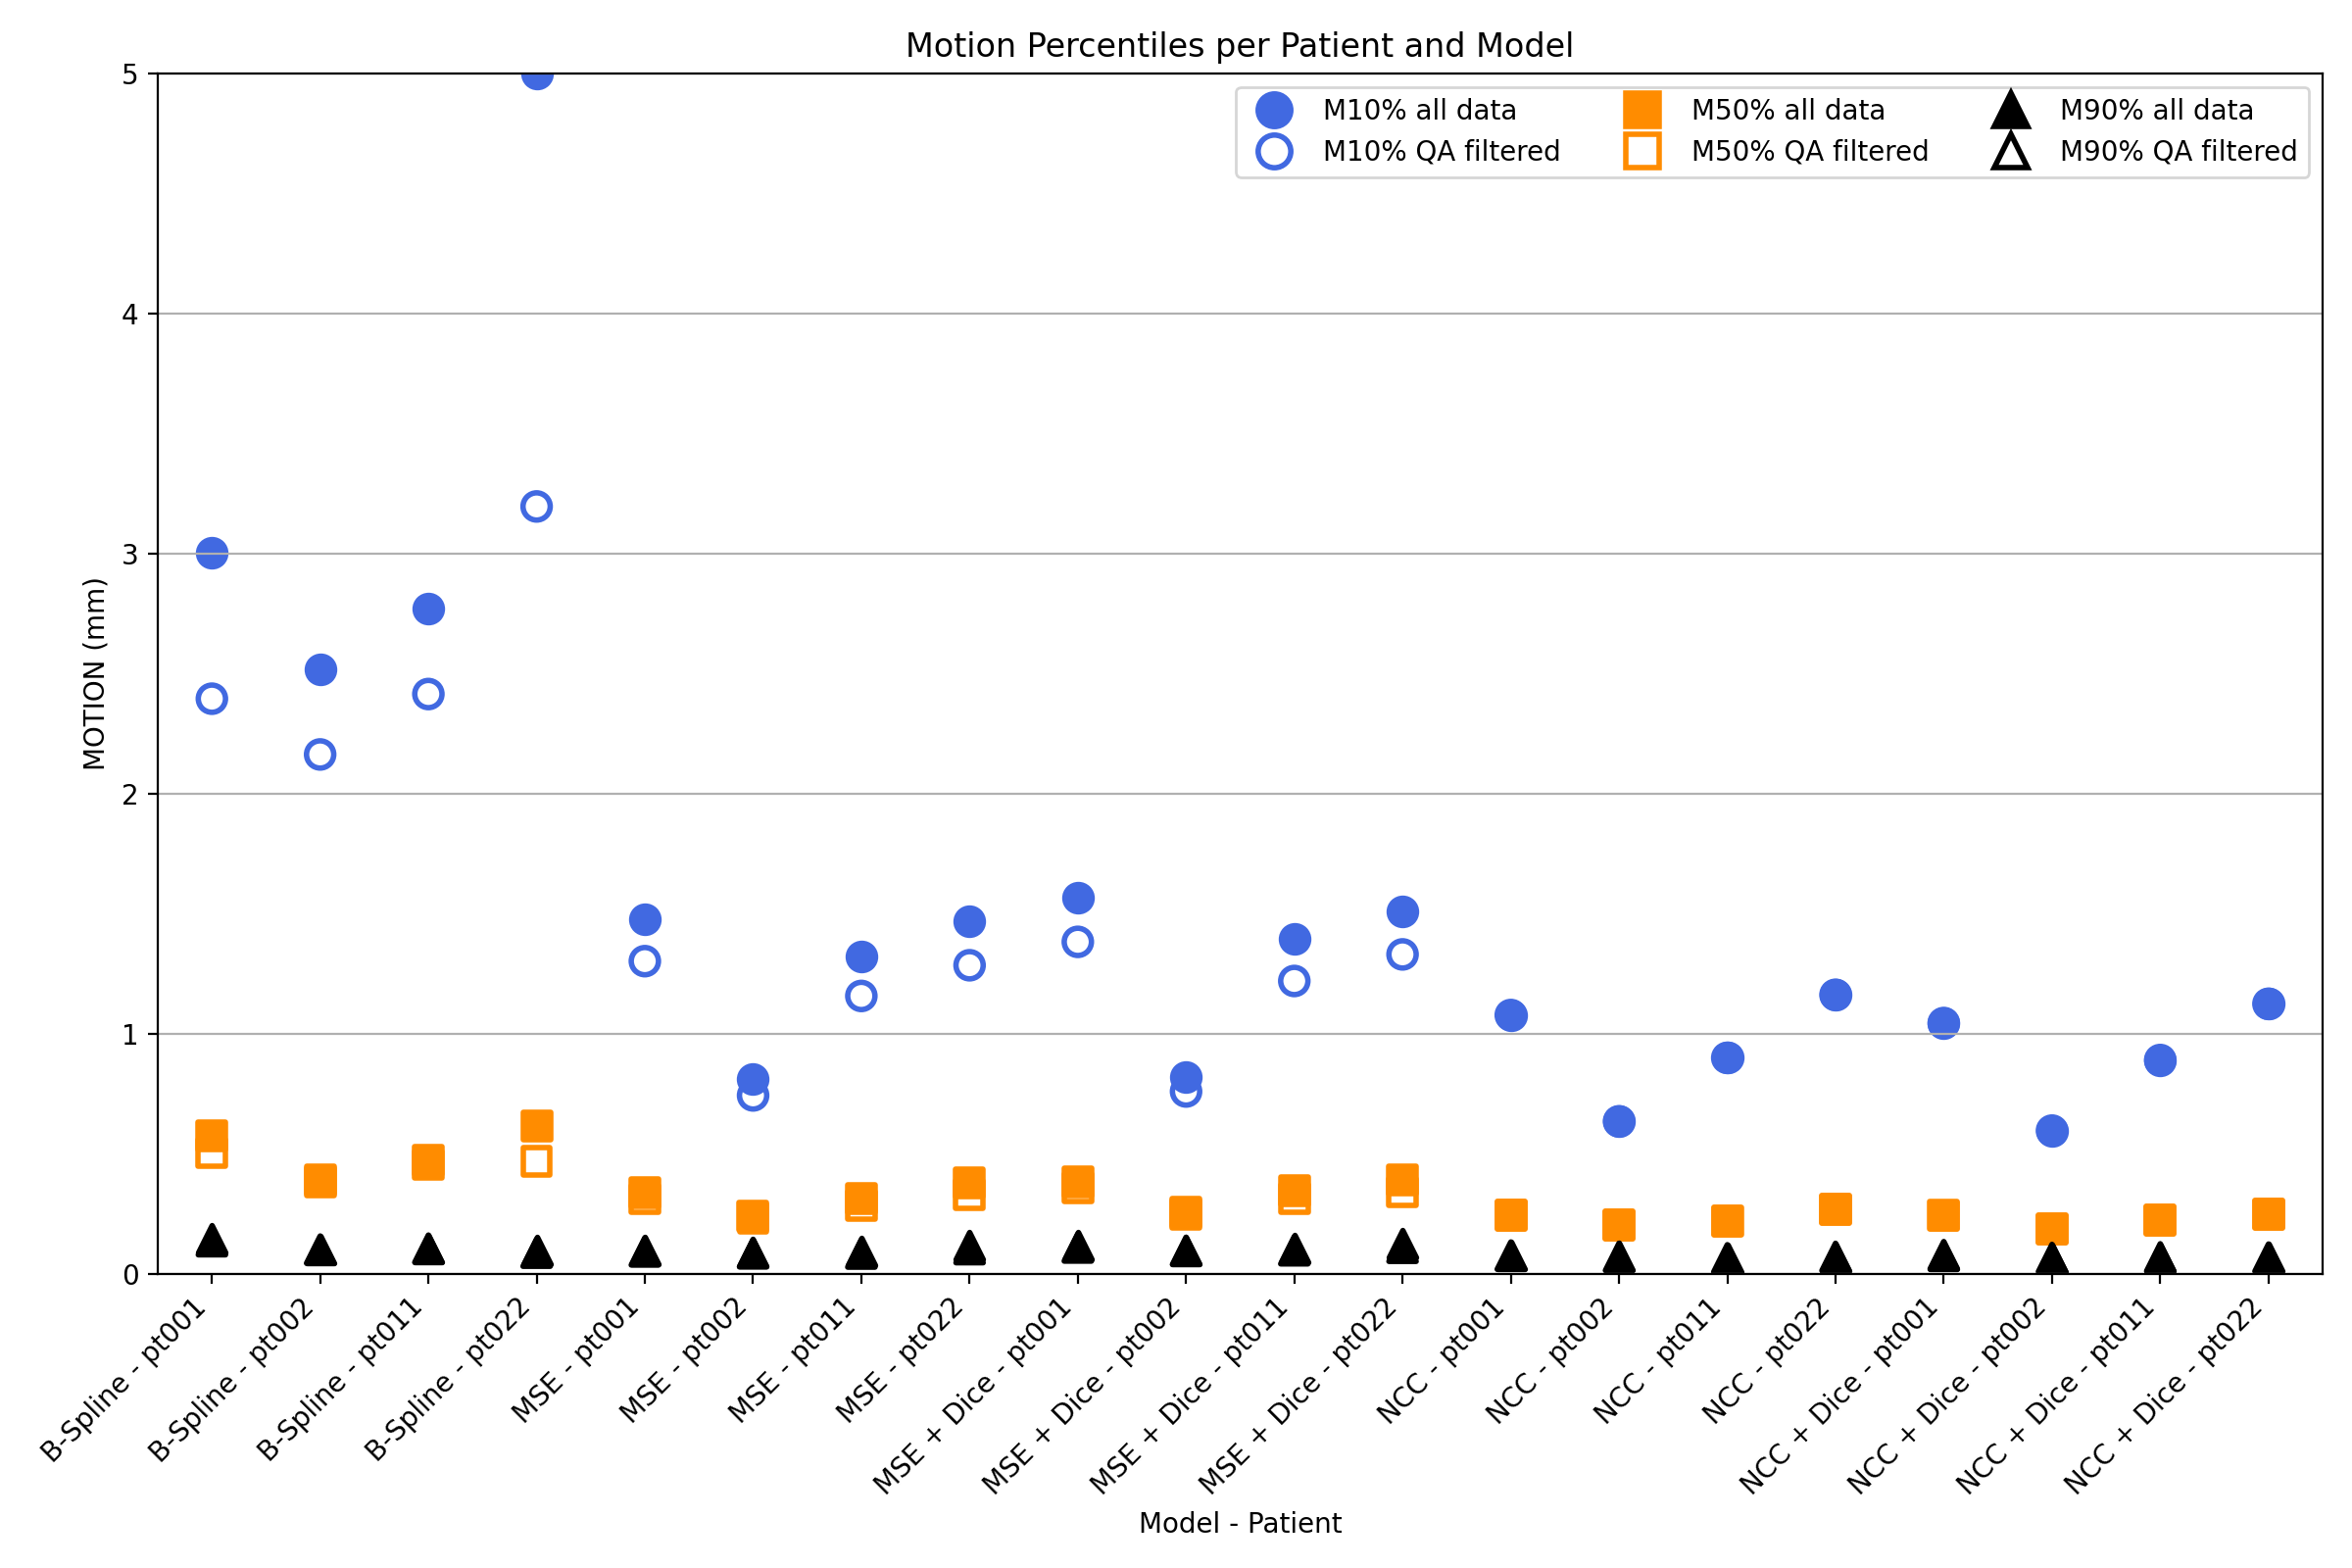

The file beside this chart, header and first rows:
patient, model, percentile, value, marker, filled, xlab, x
pt001, B-Spline, 10, 3.003, ^, True, B-Spline - pt001, 0
pt001, B-Spline, 10, 2.395, ^, False, B-Spline - pt001, 0
pt001, B-Spline, 50, 0.5738, s, True, B-Spline - pt001, 0
pt001, B-Spline, 50, 0.5043, s, False, B-Spline - pt001, 0
pt001, B-Spline, 90, 0.1453, o, True, B-Spline - pt001, 0
pt001, B-Spline, 90, 0.1366, o, False, B-Spline - pt001, 0
pt001, MSE, 10, 1.477, ^, True, MSE - pt001, 4
pt001, MSE, 10, 1.303, ^, False, MSE - pt001, 4
pt001, MSE, 50, 0.3373, s, True, MSE - pt001, 4
pt001, MSE, 50, 0.3119, s, False, MSE - pt001, 4
pt001, MSE, 90, 0.09943, o, True, MSE - pt001, 4
pt001, MSE, 90, 0.09415, o, False, MSE - pt001, 4
pt001, MSE + Dice, 10, 1.566, ^, True, MSE + Dice - pt001, 8
pt001, MSE + Dice, 10, 1.383, ^, False, MSE + Dice - pt001, 8
pt001, MSE + Dice, 50, 0.3853, s, True, MSE + Dice - pt001, 8
pt001, MSE + Dice, 50, 0.3581, s, False, MSE + Dice - pt001, 8
pt001, MSE + Dice, 90, 0.1164, o, True, MSE + Dice - pt001, 8
pt001, MSE + Dice, 90, 0.1104, o, False, MSE + Dice - pt001, 8
pt001, NCC, 10, 1.078, ^, True, NCC - pt001, 12
pt001, NCC, 10, 1.078, ^, False, NCC - pt001, 12
pt001, NCC, 50, 0.245, s, True, NCC - pt001, 12
pt001, NCC, 50, 0.245, s, False, NCC - pt001, 12
pt001, NCC, 90, 0.07666, o, True, NCC - pt001, 12
pt001, NCC, 90, 0.07666, o, False, NCC - pt001, 12
pt001, NCC + Dice, 10, 1.045, ^, True, NCC + Dice - pt001, 16
pt001, NCC + Dice, 10, 1.045, ^, False, NCC + Dice - pt001, 16
pt001, NCC + Dice, 50, 0.2429, s, True, NCC + Dice - pt001, 16
pt001, NCC + Dice, 50, 0.2429, s, False, NCC + Dice - pt001, 16
pt001, NCC + Dice, 90, 0.07853, o, True, NCC + Dice - pt001, 16
pt001, NCC + Dice, 90, 0.07853, o, False, NCC + Dice - pt001, 16
pt002, B-Spline, 10, 2.517, ^, True, B-Spline - pt002, 1
pt002, B-Spline, 10, 2.163, ^, False, B-Spline - pt002, 1
pt002, B-Spline, 50, 0.3932, s, True, B-Spline - pt002, 1
pt002, B-Spline, 50, 0.3842, s, False, B-Spline - pt002, 1
pt002, B-Spline, 90, 0.1024, o, True, B-Spline - pt002, 1
pt002, B-Spline, 90, 0.1016, o, False, B-Spline - pt002, 1
pt002, MSE, 10, 0.8128, ^, True, MSE - pt002, 5
pt002, MSE, 10, 0.7436, ^, False, MSE - pt002, 5
pt002, MSE, 50, 0.2404, s, True, MSE - pt002, 5
pt002, MSE, 50, 0.2311, s, False, MSE - pt002, 5
pt002, MSE, 90, 0.08892, o, True, MSE - pt002, 5
pt002, MSE, 90, 0.08629, o, False, MSE - pt002, 5
pt002, MSE + Dice, 10, 0.8221, ^, True, MSE + Dice - pt002, 9
pt002, MSE + Dice, 10, 0.7601, ^, False, MSE + Dice - pt002, 9
pt002, MSE + Dice, 50, 0.2581, s, True, MSE + Dice - pt002, 9
pt002, MSE + Dice, 50, 0.2493, s, False, MSE + Dice - pt002, 9
pt002, MSE + Dice, 90, 0.09899, o, True, MSE + Dice - pt002, 9
pt002, MSE + Dice, 90, 0.0965, o, False, MSE + Dice - pt002, 9
pt002, NCC, 10, 0.6357, ^, True, NCC - pt002, 13
pt002, NCC, 10, 0.6357, ^, False, NCC - pt002, 13
pt002, NCC, 50, 0.2032, s, True, NCC - pt002, 13
pt002, NCC, 50, 0.2032, s, False, NCC - pt002, 13
pt002, NCC, 90, 0.0716, o, True, NCC - pt002, 13
pt002, NCC, 90, 0.0716, o, False, NCC - pt002, 13
pt002, NCC + Dice, 10, 0.5971, ^, True, NCC + Dice - pt002, 17
pt002, NCC + Dice, 10, 0.5971, ^, False, NCC + Dice - pt002, 17
pt002, NCC + Dice, 50, 0.1874, s, True, NCC + Dice - pt002, 17
pt002, NCC + Dice, 50, 0.1874, s, False, NCC + Dice - pt002, 17
pt002, NCC + Dice, 90, 0.06687, o, True, NCC + Dice - pt002, 17
pt002, NCC + Dice, 90, 0.06687, o, False, NCC + Dice - pt002, 17
... 60 more rows
